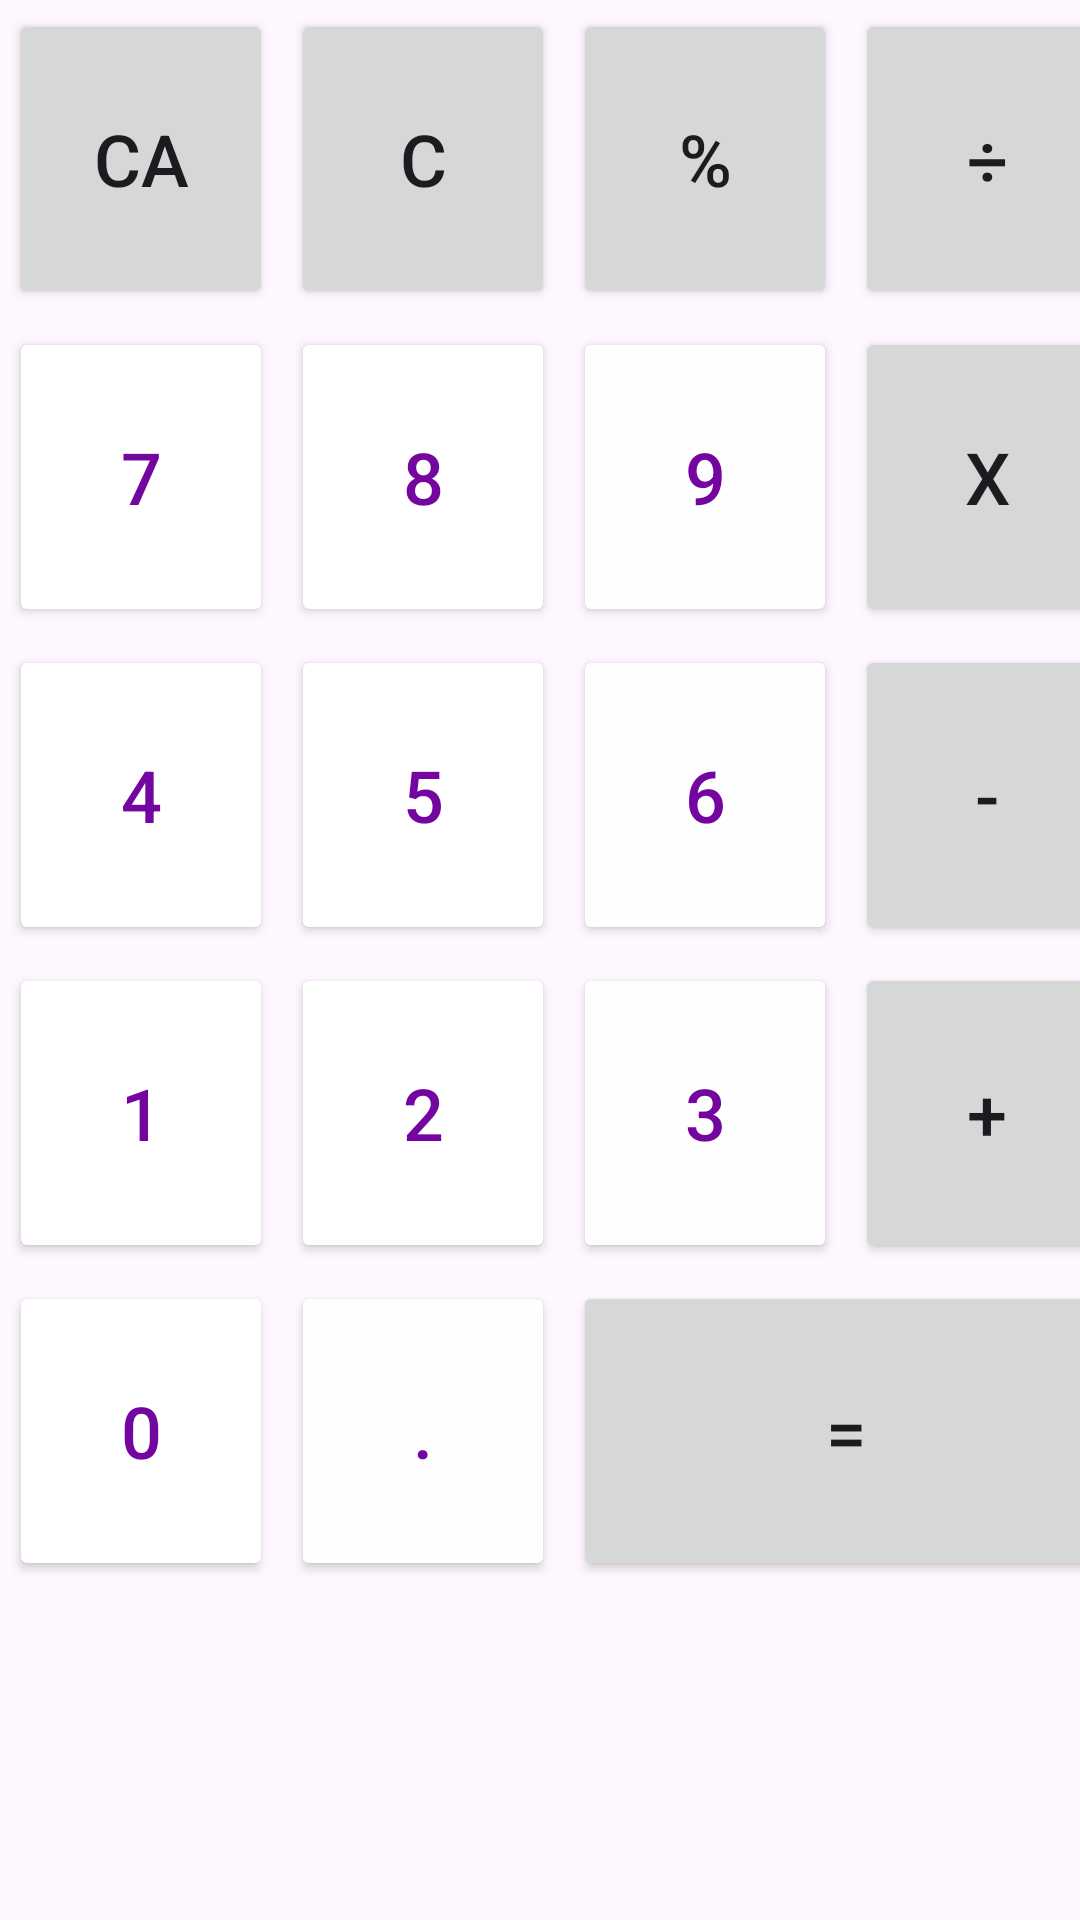

This screen was rendered from an Android layout file. Write that file and the resources it references.
<!-- AndroidManifest.xml: application theme Theme.Calculadora2024 -->
<!-- res/layout/botones_layout.xml -->
<?xml version="1.0" encoding="utf-8"?>
<LinearLayout xmlns:android="http://schemas.android.com/apk/res/android"
    xmlns:app="http://schemas.android.com/apk/res-auto"
    android:layout_width="match_parent"
    android:layout_height="wrap_content"
    android:layout_column="0"
    android:orientation="vertical"
    >

    <GridLayout
        android:layout_width="match_parent"
        android:layout_height="wrap_content"
        android:columnCount="4"
        android:rowCount="5">

        <Button
            android:id="@+id/button"
            android:layout_width="wrap_content"
            android:layout_height="100dp"
            android:layout_row="0"
            android:layout_column="0"
            android:layout_columnWeight="0"
            android:layout_margin="3dp"
            android:onClick="borrar"
            android:text="CA"
            android:textSize="24sp"
            app:cornerRadius="5dp" />

        <Button
            android:id="@+id/button2"
            android:layout_width="wrap_content"
            android:layout_height="100dp"
            android:layout_row="0"
            android:layout_column="1"
            android:layout_columnWeight="0"

            android:layout_margin="3dp"
            android:onClick="borrar"
            android:text="C"
            android:textSize="24sp" />

        <Button
            android:id="@+id/button3"
            android:layout_width="wrap_content"
            android:layout_height="100dp"
            android:layout_row="0"
            android:layout_column="2"
            android:layout_columnWeight="0"
            android:layout_margin="3dp"
            android:onClick="cambiarOperador"
            android:text="%"
            android:textSize="24sp" />

        <Button
            android:id="@+id/button4"
            android:layout_width="wrap_content"
            android:layout_height="100dp"
            android:layout_row="0"
            android:layout_column="3"
            android:layout_columnWeight="0"
            android:layout_margin="3dp"
            android:onClick="cambiarOperador"
            android:text="÷"
            android:textSize="24sp" />

        <Button
            android:id="@+id/button5"
            android:layout_width="wrap_content"
            android:layout_height="100dp"
            android:layout_row="1"
            android:layout_column="0"
            android:layout_columnWeight="0"
            android:layout_margin="3dp"
            android:backgroundTint="#FFFFFF"
            android:onClick="seleccionarNumero"
            android:text="7"
            android:textColor="#7406A0"
            android:textSize="24sp"
            app:strokeWidth="2dp" />

        <Button
            android:id="@+id/button6"
            android:layout_width="wrap_content"
            android:layout_height="100dp"
            android:layout_row="1"
            android:layout_column="1"
            android:layout_columnWeight="0"
            android:layout_margin="3dp"
            android:backgroundTint="#FFFFFF"
            android:onClick="seleccionarNumero"
            android:text="8"
            android:textColor="@color/purpura"
            android:textSize="24sp"
            app:strokeWidth="2dp" />

        <Button
            android:id="@+id/button7"
            android:layout_width="wrap_content"
            android:layout_height="100dp"
            android:layout_row="1"
            android:layout_column="2"
            android:layout_columnWeight="0"
            android:layout_margin="3dp"
            android:backgroundTint="#FFFEFF"
            android:onClick="seleccionarNumero"
            android:text="9"
            android:textColor="@color/purpura"
            android:textSize="24sp"
            app:strokeWidth="2dp" />

        <Button
            android:id="@+id/button8"
            android:layout_width="wrap_content"
            android:layout_height="100dp"
            android:layout_row="1"
            android:layout_column="3"
            android:layout_columnWeight="0"
            android:layout_margin="3dp"
            android:onClick="cambiarOperador"
            android:text="x"
            android:textSize="24sp" />

        <Button
            android:id="@+id/button9"
            android:layout_width="wrap_content"
            android:layout_height="100dp"
            android:layout_row="2"
            android:layout_column="0"
            android:layout_columnWeight="0"
            android:layout_margin="3dp"
            android:backgroundTint="#FFFFFF"
            android:onClick="seleccionarNumero"
            android:text="4"
            android:textColor="#7406A0"
            android:textSize="24sp"
            app:strokeWidth="2dp" />

        <Button
            android:id="@+id/button10"
            android:layout_width="wrap_content"
            android:layout_height="100dp"
            android:layout_row="2"
            android:layout_column="1"
            android:layout_columnWeight="0"
            android:layout_margin="3dp"
            android:backgroundTint="#FFFFFF"
            android:onClick="seleccionarNumero"
            android:text="5"
            android:textColor="@color/purpura"
            android:textSize="24sp"
            app:strokeWidth="2dp" />

        <Button
            android:id="@+id/button11"
            android:layout_width="wrap_content"
            android:layout_height="100dp"
            android:layout_row="2"
            android:layout_column="2"
            android:layout_columnWeight="0"
            android:layout_margin="3dp"
            android:backgroundTint="#FFFEFF"
            android:onClick="seleccionarNumero"
            android:text="6"
            android:textColor="@color/purpura"
            android:textSize="24sp"
            app:strokeWidth="2dp" />

        <Button
            android:id="@+id/button12"
            android:layout_width="wrap_content"
            android:layout_height="100dp"
            android:layout_row="2"
            android:layout_column="3"
            android:layout_columnWeight="0"
            android:layout_margin="3dp"
            android:onClick="cambiarOperador"
            android:text="-"
            android:textSize="24sp" />

        <Button
            android:id="@+id/button13"
            android:layout_width="wrap_content"
            android:layout_height="100dp"
            android:layout_row="3"
            android:layout_column="0"
            android:layout_columnWeight="0"
            android:layout_margin="3dp"
            android:backgroundTint="#FFFFFF"
            android:onClick="seleccionarNumero"
            android:text="1"
            android:textColor="#7406A0"
            android:textSize="24sp"
            app:strokeWidth="2dp" />

        <Button
            android:id="@+id/button14"
            android:layout_width="wrap_content"
            android:layout_height="100dp"
            android:layout_row="3"
            android:layout_column="1"
            android:layout_columnWeight="0"
            android:layout_margin="3dp"
            android:backgroundTint="#FFFFFF"
            android:onClick="seleccionarNumero"
            android:text="2"
            android:textColor="@color/purpura"
            android:textSize="24sp"
            app:strokeWidth="2dp" />

        <Button
            android:id="@+id/button15"
            android:layout_width="wrap_content"
            android:layout_height="100dp"
            android:layout_row="3"
            android:layout_column="2"
            android:layout_columnWeight="0"
            android:layout_margin="3dp"
            android:backgroundTint="#FFFEFF"
            android:onClick="seleccionarNumero"
            android:text="3"
            android:textColor="@color/purpura"
            android:textSize="24sp"
            app:strokeWidth="2dp" />

        <Button
            android:id="@+id/button16"
            android:layout_width="wrap_content"
            android:layout_height="100dp"
            android:layout_row="3"
            android:layout_column="3"
            android:layout_columnWeight="0"
            android:layout_margin="3dp"
            android:onClick="cambiarOperador"
            android:text="+"
            android:textSize="24sp" />

        <Button
            android:id="@+id/button17"
            android:layout_width="wrap_content"
            android:layout_height="100dp"
            android:layout_row="4"
            android:layout_column="0"
            android:layout_columnWeight="0"
            android:layout_margin="3dp"
            android:backgroundTint="#FFFFFF"
            android:onClick="seleccionarNumero"
            android:text="0"
            android:textColor="@color/purpura"
            android:textSize="24sp"
            app:strokeWidth="2dp" />

        <Button
            android:id="@+id/button18"
            android:layout_width="wrap_content"
            android:layout_height="100dp"
            android:layout_row="4"
            android:layout_column="1"
            android:layout_columnWeight="0"
            android:layout_margin="3dp"
            android:backgroundTint="#FFFEFF"
            android:onClick="seleccionarNumero"
            android:text="."
            android:textColor="@color/purpura"
            android:textSize="24sp"
            app:strokeWidth="2dp" />

        <Button
            android:id="@+id/button19"
            android:layout_width="wrap_content"
            android:layout_height="100dp"
            android:layout_row="4"
            android:layout_column="2"
            android:layout_columnSpan="2"
            android:layout_columnWeight="1"
            android:layout_margin="3dp"
            android:onClick="igual"
            android:text="="
            android:textSize="24sp" />
    </GridLayout>
</LinearLayout>
<!-- resources referenced by this layout -->
<resources>
  <color name="purpura">#7406A0</color>
  <style name="Theme.Calculadora2024" parent="Base.Theme.Calculadora2024" />
  <style name="Base.Theme.Calculadora2024" parent="Theme.Material3.DayNight.NoActionBar">
          
          
      </style>
</resources>
